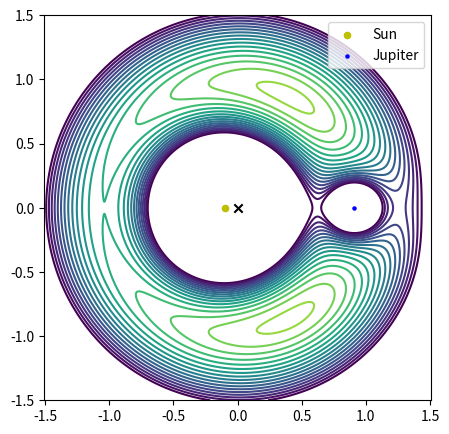

This chart was generated by the following Python code:
import numpy as np
import matplotlib.pyplot as plt

mu = 0.0953
R = 1
sun_pos = np.array([-mu*R, 0])
earth_pos = np.array([(1-mu)*R, 0])

N = 1000
x, y = np.meshgrid(np.linspace(-1.5, 1.5, N), np.linspace(-1.5, 1.5, N))

term1 = -(1-mu) / ((x + mu)**2 + y**2)**0.5
term2 = -mu / ((x - (1-mu))**2 + y**2)**0.5
term3 = -0.5 * (x**2 + y**2)

u = term1 + term2 + term3

plt.figure(figsize=(5, 5))
levels = np.linspace(-1.8, -1.4, 20)
plt.contour(x, y, u, levels=levels)
plt.scatter([sun_pos[0]], [sun_pos[1]], c='y', s=20, label='Sun')
plt.scatter([earth_pos[0]], [earth_pos[1]], c='b', s=5, label='Jupiter')
plt.scatter([0], [0], c='k', marker='x')
plt.axis('equal')
plt.legend()
plt.show()